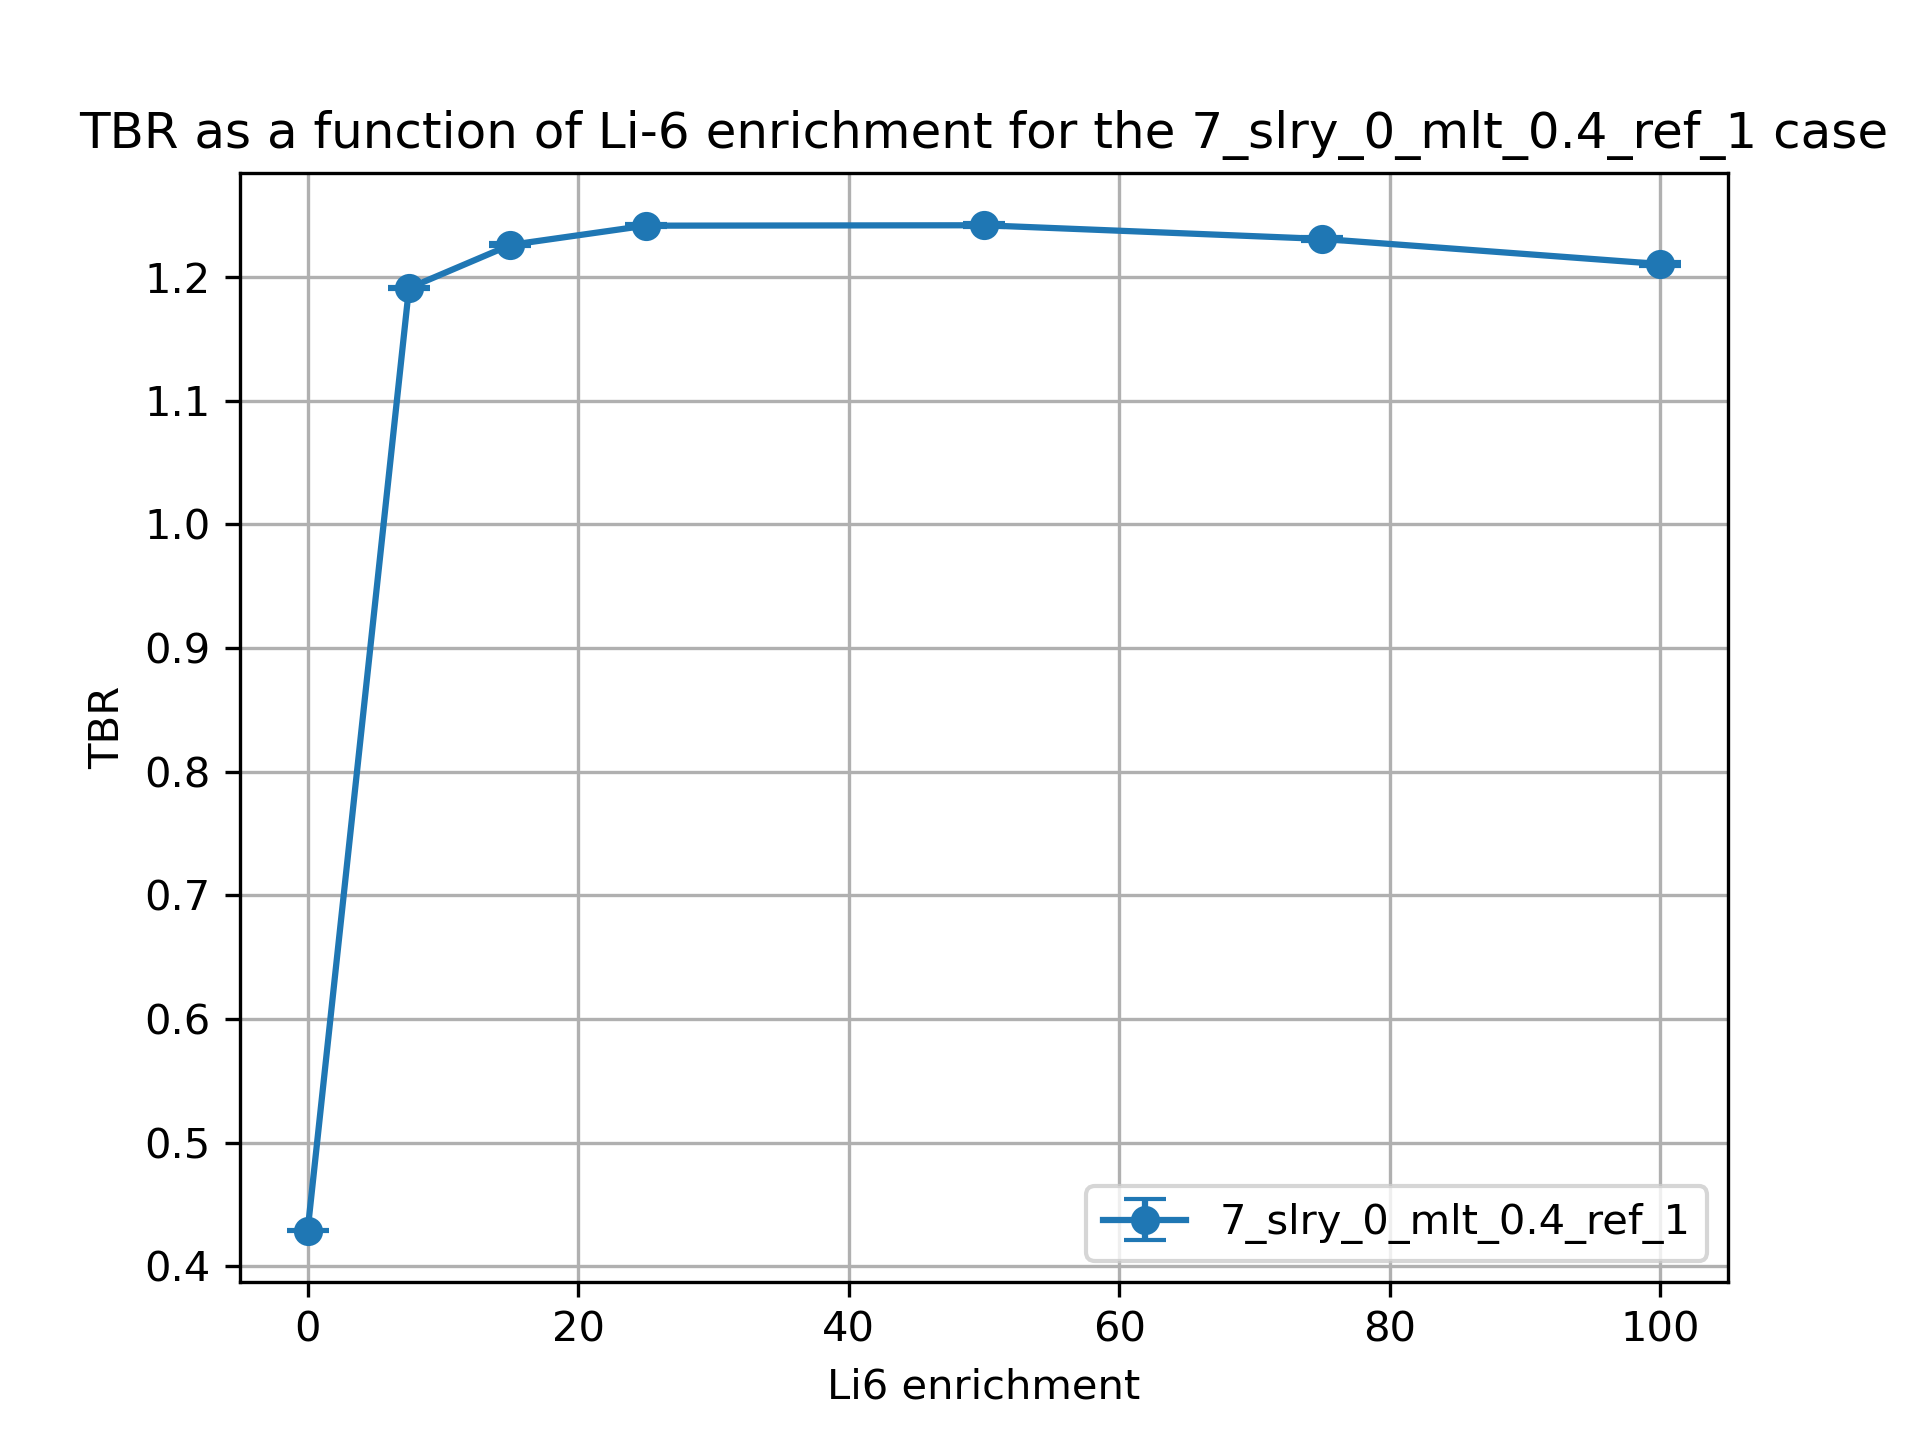

Values plotted in this chart, from the file beside it:
cell, nuclide, score, mean, std. dev., enrichment
10, Li6, (n,Xt), 0.3172, 0.0005063, 0.01
10, Li7, (n,Xt), 0.09013, 0.000189, 0.01
6, Li6, (n,Xt), 0.0008435, 1.4010761584661264e-06, 0.01
6, Li7, (n,Xt), 0.02069, 3.072769249742591e-05, 0.01
20, Li6, (n,Xt), 1.009, 0.001049, 7.5
20, Li7, (n,Xt), 0.08293, 0.0001959, 7.5
17, Li6, (n,Xt), 0.07967, 0.0001293, 7.5
17, Li7, (n,Xt), 0.01916, 2.885082440782689e-05, 7.5
30, Li6, (n,Xt), 1.026, 0.001113, 15.0
30, Li7, (n,Xt), 0.07579, 0.0001699, 15.0
27, Li6, (n,Xt), 0.1062, 0.0001931, 15.0
27, Li7, (n,Xt), 0.01762, 2.6275261733523145e-05, 15.0
37, Li7, (n,Xt), 0.01556, 2.0348372431355015e-05, 25.0
37, Li6, (n,Xt), 0.1296, 0.0001919, 25.0
40, Li7, (n,Xt), 0.06645, 0.0001463, 25.0
40, Li6, (n,Xt), 1.03, 0.001047, 25.0
50, Li6, (n,Xt), 1.02, 0.001646, 50.0
50, Li7, (n,Xt), 0.04354, 9.67774254650144e-05, 50.0
47, Li6, (n,Xt), 0.1676, 0.0002202, 50.0
47, Li7, (n,Xt), 0.0104, 1.39385742274496e-05, 50.0
60, Li6, (n,Xt), 1.01, 0.001702, 75.0
60, Li7, (n,Xt), 0.02139, 4.6696828588564014e-05, 75.0
57, Li6, (n,Xt), 0.1944, 0.0002046, 75.0
57, Li7, (n,Xt), 0.005211, 6.9250754969540336e-06, 75.0
70, Li6, (n,Xt), 0.9959, 0.001545, 99.99
70, Li7, (n,Xt), 8.414041666849258e-06, 1.9017145360402213e-08, 99.99
67, Li6, (n,Xt), 0.2146, 0.0002578, 99.99
67, Li7, (n,Xt), 2.088887105714934e-06, 2.547470880056687e-09, 99.99
